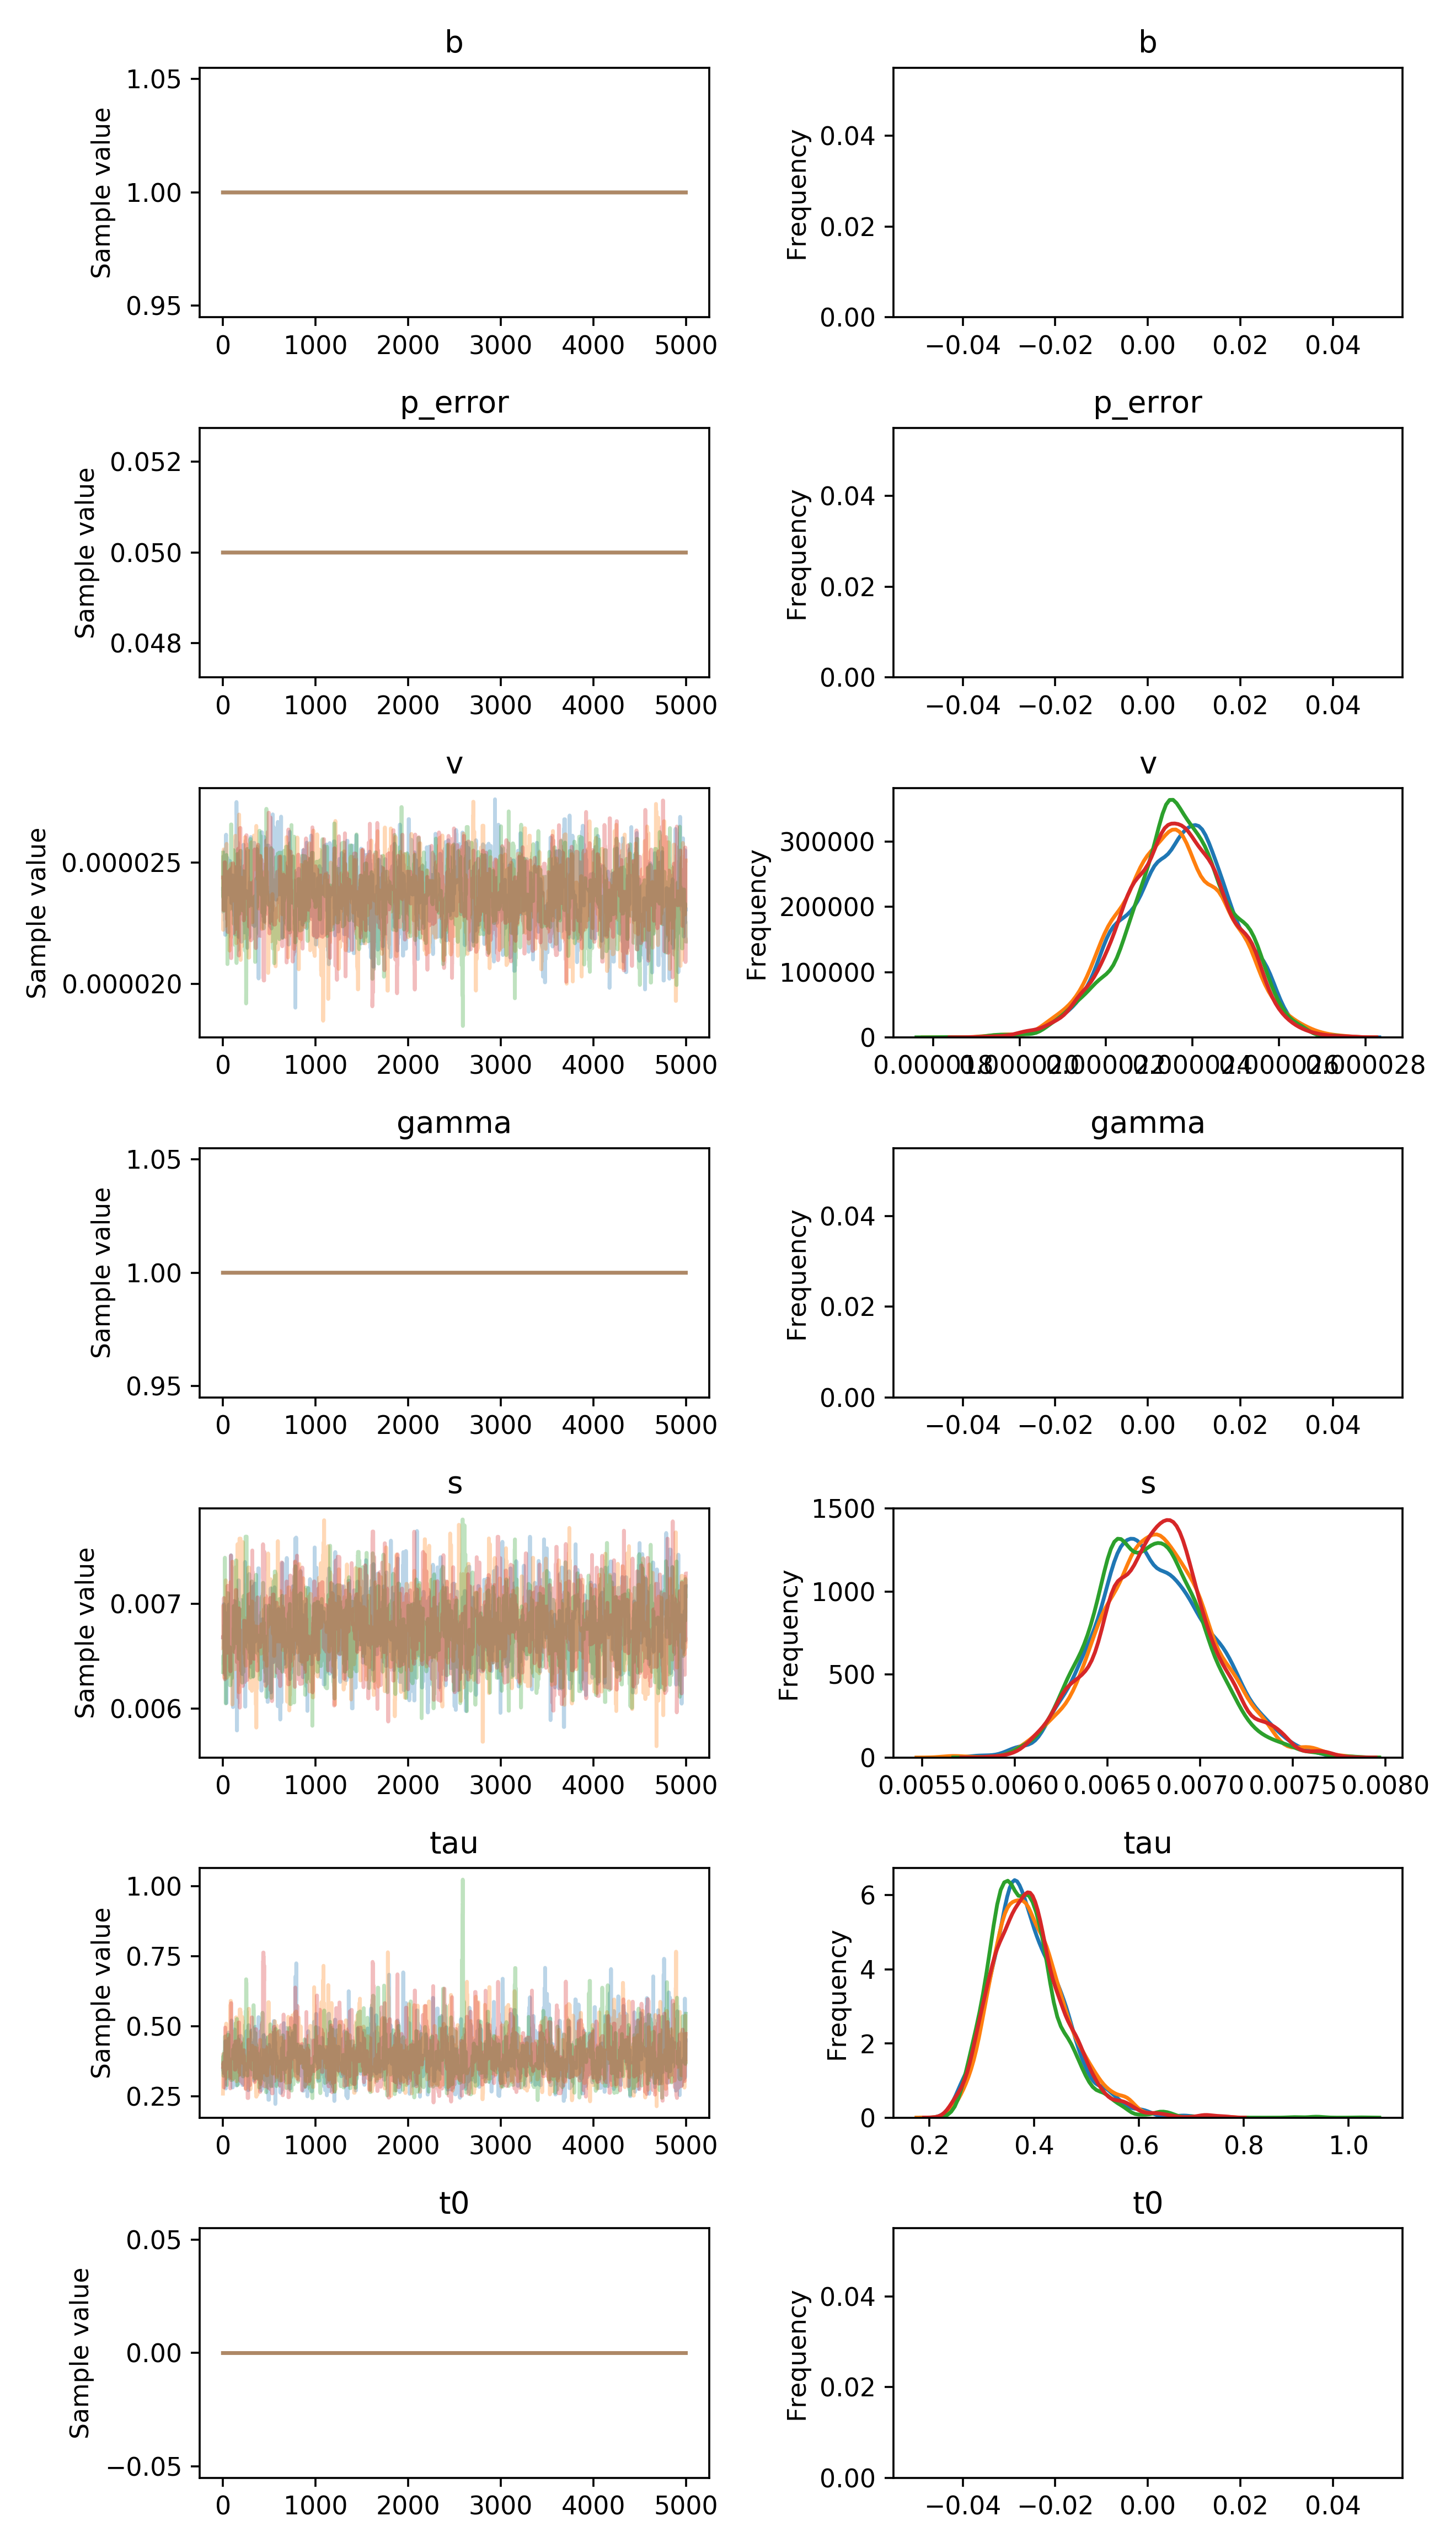

The file beside this chart, header and first rows:
, b, p_error, v__0_0, gamma__0_0, s__0_0, tau__0_0, t0__0_0
0, 1.0, 0.05, 2.3919833797014277e-05, 1.0, 0.006675, 0.3488, 0.0
1, 1.0, 0.05, 2.3919833797014277e-05, 1.0, 0.006687, 0.3488, 0.0
2, 1.0, 0.05, 2.3642255931771915e-05, 1.0, 0.006687, 0.3488, 0.0
3, 1.0, 0.05, 2.3642255931771915e-05, 1.0, 0.006687, 0.3412, 0.0
4, 1.0, 0.05, 2.3642255931771915e-05, 1.0, 0.006687, 0.3412, 0.0
5, 1.0, 0.05, 2.2961179188640982e-05, 1.0, 0.006687, 0.3823, 0.0
6, 1.0, 0.05, 2.509694421506461e-05, 1.0, 0.006687, 0.3823, 0.0
7, 1.0, 0.05, 2.509694421506461e-05, 1.0, 0.006687, 0.3335, 0.0
8, 1.0, 0.05, 2.5262480773876385e-05, 1.0, 0.006993, 0.3335, 0.0
9, 1.0, 0.05, 2.5262480773876385e-05, 1.0, 0.006993, 0.3335, 0.0
10, 1.0, 0.05, 2.5262480773876385e-05, 1.0, 0.006418, 0.4028, 0.0
11, 1.0, 0.05, 2.5262480773876385e-05, 1.0, 0.006418, 0.3658, 0.0
12, 1.0, 0.05, 2.5262480773876385e-05, 1.0, 0.006418, 0.3658, 0.0
13, 1.0, 0.05, 2.5262480773876385e-05, 1.0, 0.006978, 0.3658, 0.0
14, 1.0, 0.05, 2.5262480773876385e-05, 1.0, 0.006328, 0.3658, 0.0
15, 1.0, 0.05, 2.5262480773876385e-05, 1.0, 0.006585, 0.3658, 0.0
16, 1.0, 0.05, 2.5262480773876385e-05, 1.0, 0.006585, 0.3658, 0.0
17, 1.0, 0.05, 2.5262480773876385e-05, 1.0, 0.006585, 0.3559, 0.0
18, 1.0, 0.05, 2.5262480773876385e-05, 1.0, 0.006586, 0.3559, 0.0
19, 1.0, 0.05, 2.5262480773876385e-05, 1.0, 0.006586, 0.3559, 0.0
20, 1.0, 0.05, 2.5262480773876385e-05, 1.0, 0.006586, 0.396, 0.0
21, 1.0, 0.05, 2.2599452641368233e-05, 1.0, 0.006586, 0.396, 0.0
22, 1.0, 0.05, 2.5525010084698854e-05, 1.0, 0.006489, 0.3329, 0.0
23, 1.0, 0.05, 2.539738156508143e-05, 1.0, 0.006489, 0.3329, 0.0
24, 1.0, 0.05, 2.202357342199116e-05, 1.0, 0.006489, 0.3847, 0.0
25, 1.0, 0.05, 2.202357342199116e-05, 1.0, 0.006489, 0.3847, 0.0
26, 1.0, 0.05, 2.3532179776137347e-05, 1.0, 0.006489, 0.4473, 0.0
27, 1.0, 0.05, 2.3532179776137347e-05, 1.0, 0.006489, 0.4473, 0.0
28, 1.0, 0.05, 2.3532179776137347e-05, 1.0, 0.006489, 0.4473, 0.0
29, 1.0, 0.05, 2.3532179776137347e-05, 1.0, 0.006489, 0.4473, 0.0
30, 1.0, 0.05, 2.3532179776137347e-05, 1.0, 0.006489, 0.2785, 0.0
31, 1.0, 0.05, 2.611749725340163e-05, 1.0, 0.006489, 0.282, 0.0
32, 1.0, 0.05, 2.611749725340163e-05, 1.0, 0.006489, 0.282, 0.0
33, 1.0, 0.05, 2.611749725340163e-05, 1.0, 0.006489, 0.3324, 0.0
34, 1.0, 0.05, 2.615065958441725e-05, 1.0, 0.006489, 0.3637, 0.0
35, 1.0, 0.05, 2.4603158007721973e-05, 1.0, 0.006051, 0.3637, 0.0
36, 1.0, 0.05, 2.4603158007721973e-05, 1.0, 0.006051, 0.3637, 0.0
37, 1.0, 0.05, 2.4603158007721973e-05, 1.0, 0.006051, 0.3637, 0.0
38, 1.0, 0.05, 2.4603158007721973e-05, 1.0, 0.006051, 0.3637, 0.0
39, 1.0, 0.05, 2.5197711445321275e-05, 1.0, 0.006051, 0.3637, 0.0
40, 1.0, 0.05, 2.5197711445321275e-05, 1.0, 0.006731, 0.3637, 0.0
41, 1.0, 0.05, 2.5197711445321275e-05, 1.0, 0.006731, 0.3382, 0.0
42, 1.0, 0.05, 2.5197711445321275e-05, 1.0, 0.006731, 0.3382, 0.0
43, 1.0, 0.05, 2.5197711445321275e-05, 1.0, 0.006731, 0.3382, 0.0
44, 1.0, 0.05, 2.5197711445321275e-05, 1.0, 0.006731, 0.3353, 0.0
45, 1.0, 0.05, 2.5197711445321275e-05, 1.0, 0.006626, 0.3353, 0.0
46, 1.0, 0.05, 2.5197711445321275e-05, 1.0, 0.006626, 0.3353, 0.0
47, 1.0, 0.05, 2.5197711445321275e-05, 1.0, 0.006626, 0.3353, 0.0
48, 1.0, 0.05, 2.3698786189985752e-05, 1.0, 0.006626, 0.3353, 0.0
49, 1.0, 0.05, 2.3698786189985752e-05, 1.0, 0.006743, 0.3353, 0.0
50, 1.0, 0.05, 2.3698786189985752e-05, 1.0, 0.006743, 0.3353, 0.0
51, 1.0, 0.05, 2.3698786189985752e-05, 1.0, 0.006743, 0.3353, 0.0
52, 1.0, 0.05, 2.3698786189985752e-05, 1.0, 0.006824, 0.3353, 0.0
53, 1.0, 0.05, 2.3698786189985752e-05, 1.0, 0.006915, 0.3353, 0.0
54, 1.0, 0.05, 2.3698786189985752e-05, 1.0, 0.006864, 0.3353, 0.0
55, 1.0, 0.05, 2.3698786189985752e-05, 1.0, 0.006864, 0.3353, 0.0
56, 1.0, 0.05, 2.3698786189985752e-05, 1.0, 0.006752, 0.3353, 0.0
57, 1.0, 0.05, 2.3698786189985752e-05, 1.0, 0.006744, 0.3353, 0.0
58, 1.0, 0.05, 2.3698786189985752e-05, 1.0, 0.006744, 0.3353, 0.0
59, 1.0, 0.05, 2.3698786189985752e-05, 1.0, 0.006744, 0.4778, 0.0
... 19,940 more rows
